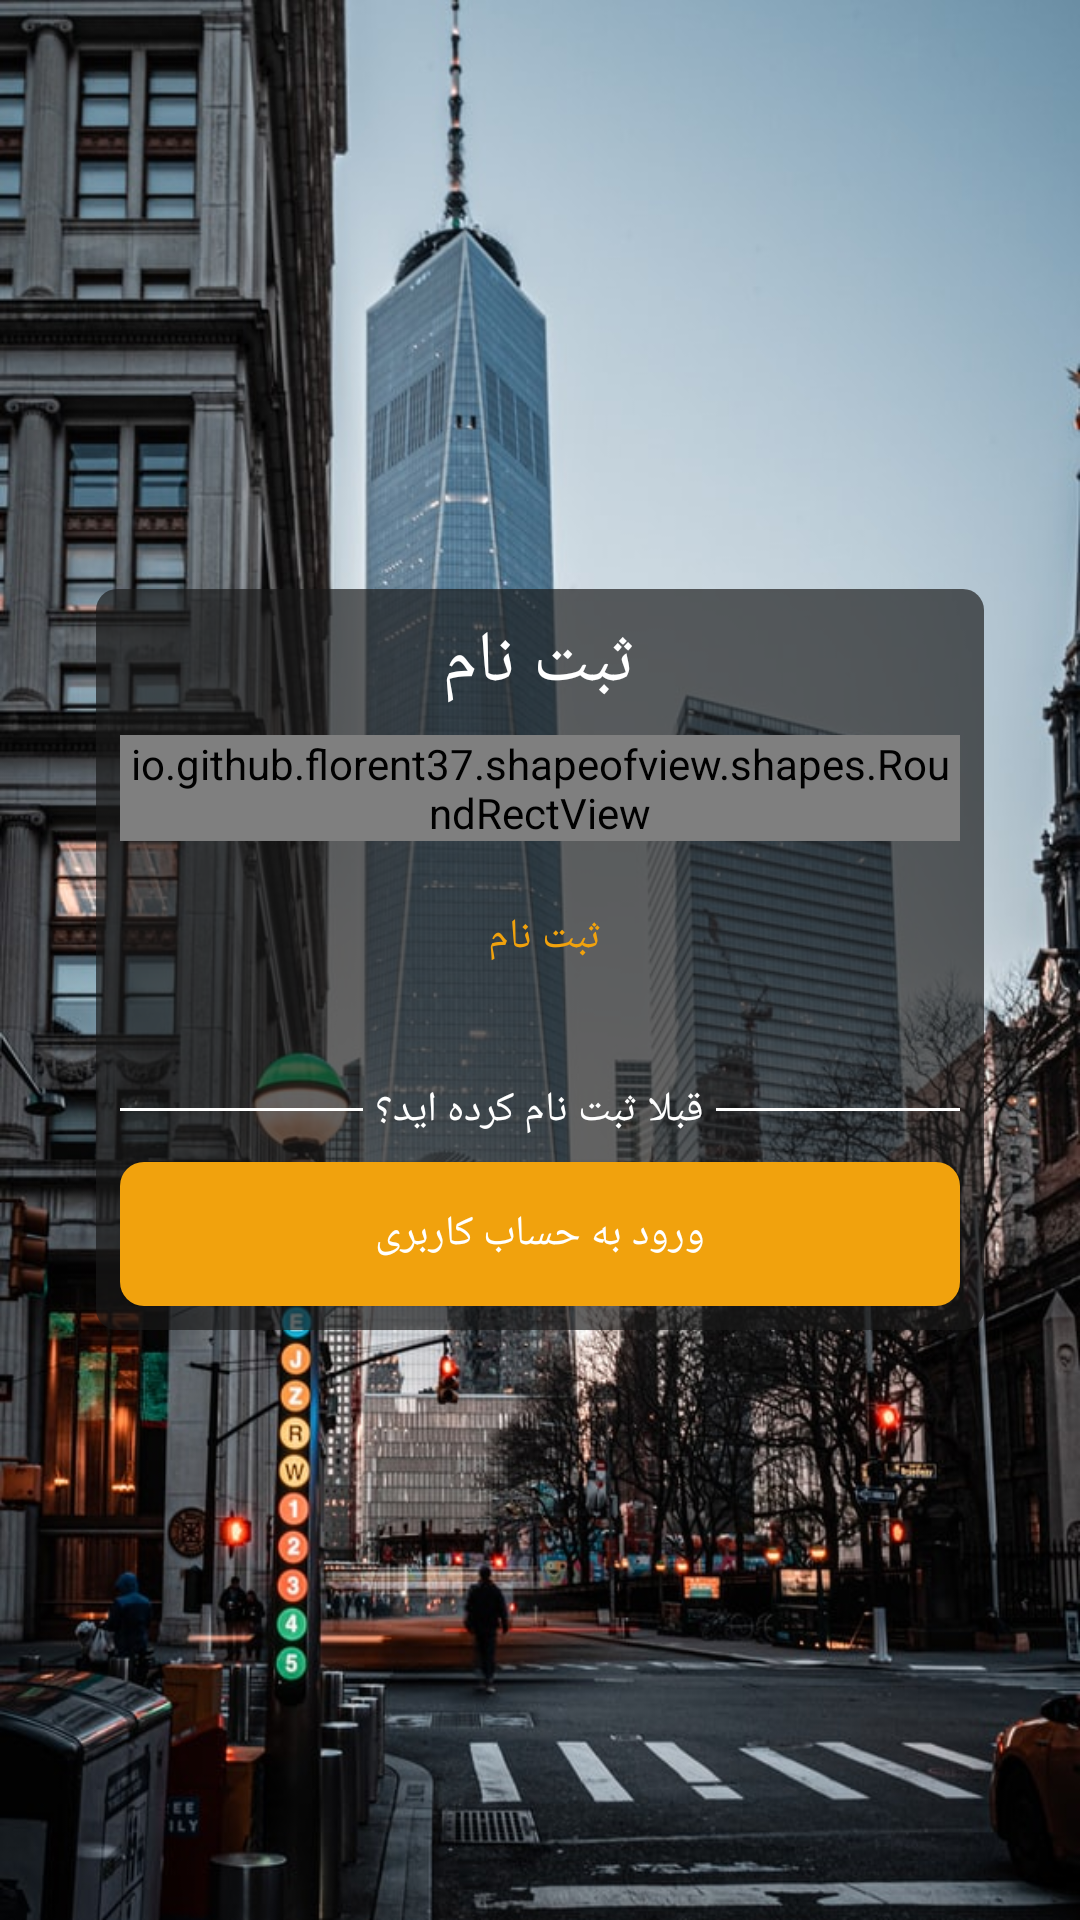

Android layout source for this screen:
<!-- AndroidManifest.xml: application theme Theme.Management -->
<!-- res/layout/activity_sign_up.xml -->
<?xml version="1.0" encoding="utf-8"?>
<RelativeLayout
    xmlns:android="http://schemas.android.com/apk/res/android"
    xmlns:app="http://schemas.android.com/apk/res-auto"
    xmlns:tools="http://schemas.android.com/tools"
    android:layout_width="match_parent"
    android:layout_height="match_parent"
    android:background="@drawable/back_login"
    tools:context=".login.SignUpActivity">

    <RelativeLayout
        android:id="@+id/relative_singUp"
        android:layout_width="wrap_content"
        android:layout_height="wrap_content"
        android:layout_centerInParent="true"
        android:background="@drawable/glass_back"
        android:layout_marginRight="32dp"
        android:layout_marginLeft="32dp"
        android:paddingLeft="8dp"
        android:paddingRight="8dp"
        android:paddingBottom="8dp">


        <TextView
            android:id="@+id/txt_singUp"
            android:layout_width="wrap_content"
            android:layout_height="wrap_content"
            android:text="ثبت نام"
            android:fontFamily="@font/iran_sans"
            android:textColor="@color/white"
            android:layout_marginTop="8dp"
            android:textSize="24dp"
            android:layout_centerHorizontal="true"/>
        <io.github.florent37.shapeofview.shapes.RoundRectView
            android:id="@+id/shape_input_singUp"
            android:layout_width="match_parent"
            android:layout_height="wrap_content"
            android:layout_centerInParent="true"
            app:shape_roundRect_bottomLeftRadius="10dp"
            app:shape_roundRect_bottomRightRadius="10dp"
            app:shape_roundRect_topLeftRadius="10dp"
            app:shape_roundRect_topRightRadius="10dp"
            android:layout_below="@id/txt_singUp"
            android:layout_marginTop="8dp"
            >

            <RelativeLayout
                android:layout_width="match_parent"
                android:layout_height="match_parent"
                android:padding="8dp"
                >
                <com.google.android.material.textfield.TextInputLayout
                    android:id="@+id/outlinedTextField_singUp"
                    android:layout_width="match_parent"
                    android:layout_height="wrap_content"
                    android:hint="ایمیل"
                    android:textColorHint="@color/yellow"
                    app:boxStrokeColor="@color/yellow"
                    >

                    <com.google.android.material.textfield.TextInputEditText
                        android:layout_width="match_parent"
                        android:layout_height="wrap_content"
                        android:textColor="@color/white"
                        android:inputType="textEmailAddress"/>

                </com.google.android.material.textfield.TextInputLayout>


                <com.google.android.material.textfield.TextInputLayout
                    android:id="@+id/input_password"
                    android:layout_width="match_parent"
                    android:layout_height="wrap_content"
                    android:layout_below="@id/outlinedTextField_singUp"
                    android:hint="رمز عبور"
                    android:layout_marginTop="8dp"
                    android:textColorHint="@color/yellow"
                    app:boxStrokeColor="@color/yellow"
                    app:passwordToggleEnabled="true"
                    app:passwordToggleTint="@color/yellow"
                    >

                    <com.google.android.material.textfield.TextInputEditText
                        android:layout_width="match_parent"
                        android:layout_height="wrap_content"
                        android:textColor="@color/white"
                        android:inputType="textPassword"/>

                </com.google.android.material.textfield.TextInputLayout>

                <com.google.android.material.textfield.TextInputLayout
                    android:id="@+id/input_password_re"
                    android:layout_width="match_parent"
                    android:layout_height="wrap_content"
                    android:hint="تکرار رمز عبور"
                    android:layout_below="@id/input_password"
                    android:layout_marginTop="8dp"
                    android:textColorHint="@color/yellow"
                    app:boxStrokeColor="@color/yellow"
                    app:passwordToggleEnabled="true"
                    app:passwordToggleTint="@color/yellow"
                    >

                    <com.google.android.material.textfield.TextInputEditText
                        android:layout_width="match_parent"
                        android:layout_height="wrap_content"
                        android:textColor="@color/white"
                        android:inputType="textPassword"/>

                </com.google.android.material.textfield.TextInputLayout>

            </RelativeLayout>

        </io.github.florent37.shapeofview.shapes.RoundRectView>
        <Button
            android:id="@+id/btn_shingUp"
            android:layout_width="match_parent"
            android:layout_height="wrap_content"
            android:layout_below="@id/shape_input_singUp"
            android:layout_marginTop="8dp"
            android:background="@drawable/btn_black"
            android:text="ثبت نام "
            android:textColor="@color/yellow" />
        <LinearLayout
            android:id="@+id/linear_account_singUp"
            android:layout_width="match_parent"
            android:layout_height="wrap_content"
            android:layout_below="@id/btn_shingUp"
            android:weightSum="2"
            android:layout_marginTop="24dp"
            android:gravity="center_vertical"
            android:orientation="horizontal">
            <View
                android:layout_width="0dp"
                android:layout_height="1dp"
                android:layout_weight="1"
                android:background="@color/white" />
            <TextView
                android:layout_width="wrap_content"
                android:layout_height="wrap_content"
                android:textColor="@color/white"
                android:layout_marginLeft="4dp"
                android:layout_marginRight="4dp"
                android:text="قبلا ثبت نام کرده اید؟"/>
            <View
                android:layout_width="0dp"
                android:layout_height="1dp"
                android:layout_weight="1"
                android:background="@color/white" />
        </LinearLayout>
        <Button
            android:id="@+id/btnBackToSingIn"
            android:layout_width="match_parent"
            android:layout_height="wrap_content"
            android:layout_below="@id/linear_account_singUp"
            android:layout_marginTop="8dp"
            android:background="@drawable/btn_welcome"
            android:text="ورود به حساب کاربری"
            android:textColor="@color/white"/>

    </RelativeLayout>


    <RelativeLayout
        android:id="@+id/relative_progress"
        android:layout_width="match_parent"
        android:layout_height="match_parent"
        android:visibility="gone"
        android:background="@drawable/glass_back">

        <RelativeLayout
            android:layout_width="wrap_content"
            android:layout_height="wrap_content"
            android:layout_centerInParent="true"
            android:padding="8dp"
            android:background="@drawable/shape_back_loading">
            <ProgressBar
                android:layout_width="wrap_content"
                android:layout_height="wrap_content"
                android:progressDrawable="@drawable/prgress_draw"
                android:progressTint="@color/yellow" />
        </RelativeLayout>

    </RelativeLayout>

</RelativeLayout>
<!-- resources referenced by this layout -->
<resources>
  <color name="white">#FFFFFFFF</color>
  <color name="yellow">#F1A20D</color>
  <!-- drawable back_login: jpg bitmap (drawable, 159690 bytes) -->
  <!-- drawable btn_welcome (drawable) -->
  <?xml version="1.0" encoding="utf-8"?>
  <shape xmlns:android="http://schemas.android.com/apk/res/android" android:shape="rectangle">
  <corners
      android:radius="8dp"/>
      <solid
          android:color="@color/yellow"/>
  </shape>
  <!-- drawable glass_back (drawable) -->
  <?xml version="1.0" encoding="UTF-8"?>
  <shape xmlns:android="http://schemas.android.com/apk/res/android"
      android:shape="rectangle">
      <gradient android:startColor="#DD000000" android:endColor="#DD2ECCFA"
          android:angle="225"/>
  
      <solid android:color="#AA181818" />
  
      <corners android:bottomRightRadius="7dp" android:bottomLeftRadius="7dp"
          android:topLeftRadius="7dp" android:topRightRadius="7dp"/>
  </shape>
  <!-- drawable prgress_draw (drawable) -->
  <layer-list xmlns:android="http://schemas.android.com/apk/res/android">
  
      <item android:id="@android:id/background">
          <shape>
              <corners android:radius="5dip" />
              <gradient
                  android:startColor="@color/yellow"
                  android:centerColor="@color/yellow"
                  android:centerY="0.75"
                  android:endColor="@color/yellow"
                  android:angle="270"
                  />
          </shape>
      </item>
  
      <item android:id="@android:id/secondaryProgress">
          <clip>
              <shape>
                  <corners android:radius="5dip" />
                  <gradient
                      android:startColor="@color/yellow"
                      android:centerColor="@color/yellow"
                      android:centerY="0.75"
                      android:endColor="@color/yellow"
                      android:angle="270"
                      />
              </shape>
          </clip>
      </item>
  
      <item android:id="@android:id/progress">
          <clip>
              <shape>
                  <corners
                      android:radius="5dip" />
                  <gradient
                      android:startColor="@color/yellow"
                      android:endColor="@color/yellow"
                      android:angle="270"
                      />
              </shape>
          </clip>
      </item>
  
  </layer-list>
  <style name="Theme.Management" parent="Theme.AppCompat.Light.NoActionBar">
          
          <item name="colorPrimary">@color/purple_500</item>
          <item name="colorPrimaryDark">#85780C</item>
          <item name="colorAccent">@color/teal_200</item>
          <item name="fontFamily">@font/iran_sans</item>
          
      </style>
  <color name="purple_500">#FF6200EE</color>
  <color name="teal_200">#FF03DAC5</color>
</resources>
